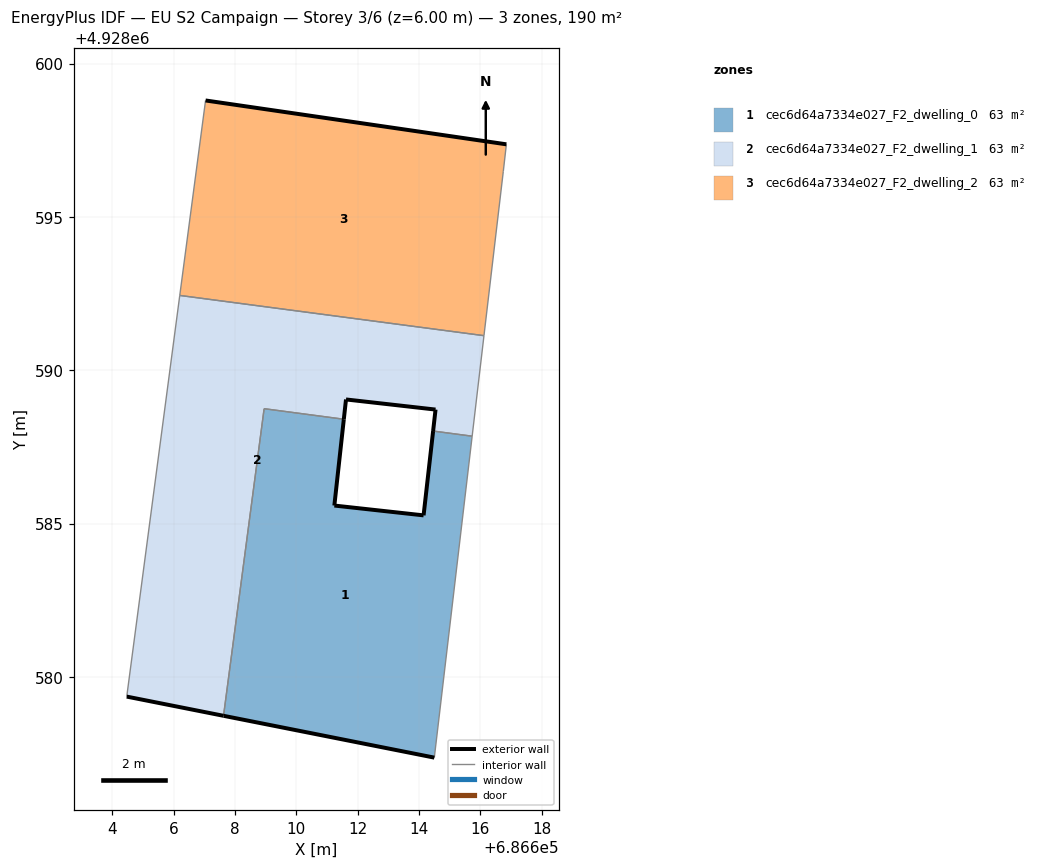
=== STOREY PLAN SPEC (per zone: floor XY polygon, exterior-wall plan segments, windows/doors) ===
zone 1: cec6d64a7334e027_F2_dwelling_0  (63.2 m²)
  floor: (686614.50, 4928577.37) (686615.73, 4928587.85) (686614.46, 4928588.02) (686614.15, 4928585.27) (686611.24, 4928585.59) (686611.55, 4928588.40) (686608.95, 4928588.75) (686607.63, 4928578.73)
  exterior wall: (686611.55, 4928588.40) – (686611.24, 4928585.59)  [2.8 m]
  exterior wall: (686611.24, 4928585.59) – (686614.15, 4928585.27)  [2.9 m]
  exterior wall: (686614.15, 4928585.27) – (686614.46, 4928588.02)  [2.8 m]
  exterior wall: (686614.50, 4928577.37) – (686607.63, 4928578.73)  [7.0 m]
  interior walls: 4
zone 2: cec6d64a7334e027_F2_dwelling_1  (63.2 m²)
  floor: (686607.63, 4928578.73) (686608.95, 4928588.75) (686611.55, 4928588.40) (686611.62, 4928589.05) (686614.54, 4928588.72) (686614.46, 4928588.02) (686615.73, 4928587.85) (686616.12, 4928591.13) (686606.20, 4928592.44) (686604.47, 4928579.36)
  exterior wall: (686614.46, 4928588.02) – (686614.54, 4928588.72)  [0.7 m]
  exterior wall: (686614.54, 4928588.72) – (686611.62, 4928589.05)  [2.9 m]
  exterior wall: (686611.62, 4928589.05) – (686611.55, 4928588.40)  [0.6 m]
  exterior wall: (686607.63, 4928578.73) – (686604.47, 4928579.36)  [3.2 m]
  interior walls: 6
zone 3: cec6d64a7334e027_F2_dwelling_2  (63.2 m²)
  floor: (686616.12, 4928591.13) (686616.75, 4928596.49) (686616.85, 4928597.37) (686607.04, 4928598.80) (686606.20, 4928592.44)
  exterior wall: (686607.04, 4928598.80) – (686616.85, 4928597.37)  [9.9 m]
  interior walls: 4

=== DERIVED (storey summary) ===
Building: EU S2 Campaign
Storey: 3 of 6  (floor level z = 6.00 m)
Storey gross floor area: 189.7 m²
Zones on this storey: 3
  - cec6d64a7334e027_F2_dwelling_0: floor 63.2 m²; exterior wall 15.5 m (46.6 m²); WWR 0.0%
  - cec6d64a7334e027_F2_dwelling_1: floor 63.2 m²; exterior wall 7.5 m (22.5 m²); WWR 0.0%
  - cec6d64a7334e027_F2_dwelling_2: floor 63.2 m²; exterior wall 9.9 m (29.7 m²); WWR 0.0%
Zone adjacency (shared interzone walls):
  - cec6d64a7334e027_F2_dwelling_0 ↔ cec6d64a7334e027_F2_dwelling_1
  - cec6d64a7334e027_F2_dwelling_1 ↔ cec6d64a7334e027_F2_dwelling_2